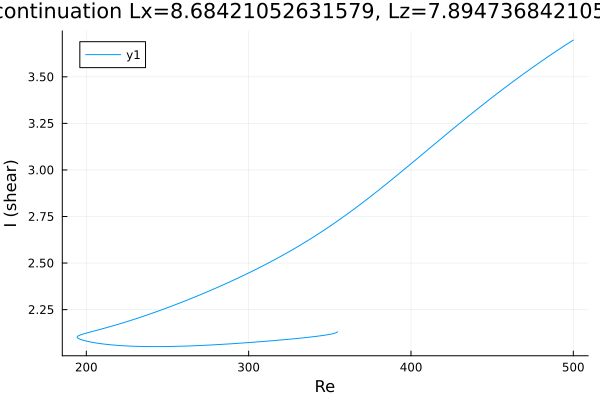

Data behind this chart, as committed beside it:
Re, shear
354.7, 2.131
354.7, 2.131
354.7, 2.131
354.7, 2.131
354.7, 2.131
354.7, 2.131
354.7, 2.131
354.7, 2.131
354.7, 2.131
354.7, 2.131
354.6, 2.13
354.6, 2.13
353.9, 2.126
352.5, 2.122
351.1, 2.119
349.7, 2.117
348.3, 2.115
346.8, 2.113
345.4, 2.111
344, 2.109
342.6, 2.107
341.2, 2.106
339.8, 2.104
338.4, 2.103
336.9, 2.102
335.5, 2.1
334.1, 2.099
332.7, 2.098
331.3, 2.096
329.9, 2.095
328.5, 2.094
327, 2.093
325.6, 2.092
324.2, 2.09
322.8, 2.089
321.4, 2.088
320, 2.087
318.6, 2.086
317.1, 2.085
315.7, 2.084
314.3, 2.083
312.9, 2.082
311.5, 2.081
310.1, 2.08
308.7, 2.079
307.2, 2.078
305.8, 2.077
304.4, 2.076
303, 2.075
301.6, 2.074
300.2, 2.073
298.8, 2.072
297.3, 2.071
295.9, 2.07
294.5, 2.07
293.1, 2.069
291.7, 2.068
290.3, 2.067
288.9, 2.066
287.4, 2.065
... 351 more rows
